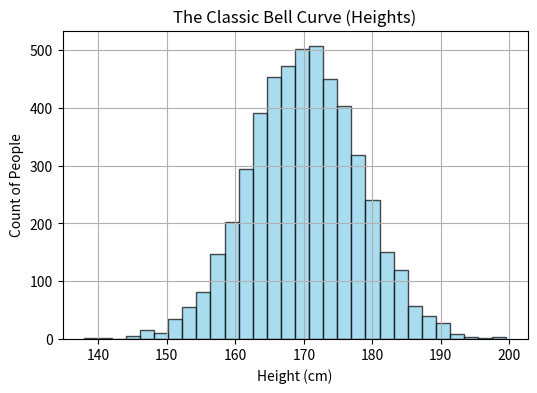

Python code for this plot:
# %matplotlib inline
import numpy as np
import matplotlib.pyplot as plt

# 1. Flip a coin 1,000 times in Python
flips = np.random.choice(['Heads', 'Tails'], size=1000)
heads_percentage = np.mean(flips == 'Heads') * 100
print(f'1,000 Coin Flips -> Heads: {heads_percentage:.1f}% (Expected ~50%)')

# 2. Simulate human heights (Bell Curve: Mean = 170cm, Std = 8cm)
heights = np.random.normal(loc=170, scale=8, size=5000)

print(f'Average Height: {np.mean(heights):.1f} cm')
print(f'Middle Height (Median): {np.median(heights):.1f} cm')

plt.figure(figsize=(6, 4))
plt.hist(heights, bins=30, color='skyblue', edgecolor='black', alpha=0.7)
plt.title('The Classic Bell Curve (Heights)')
plt.xlabel('Height (cm)'); plt.ylabel('Count of People'); plt.grid(True)
plt.show()


# Your custom experiment code here:
